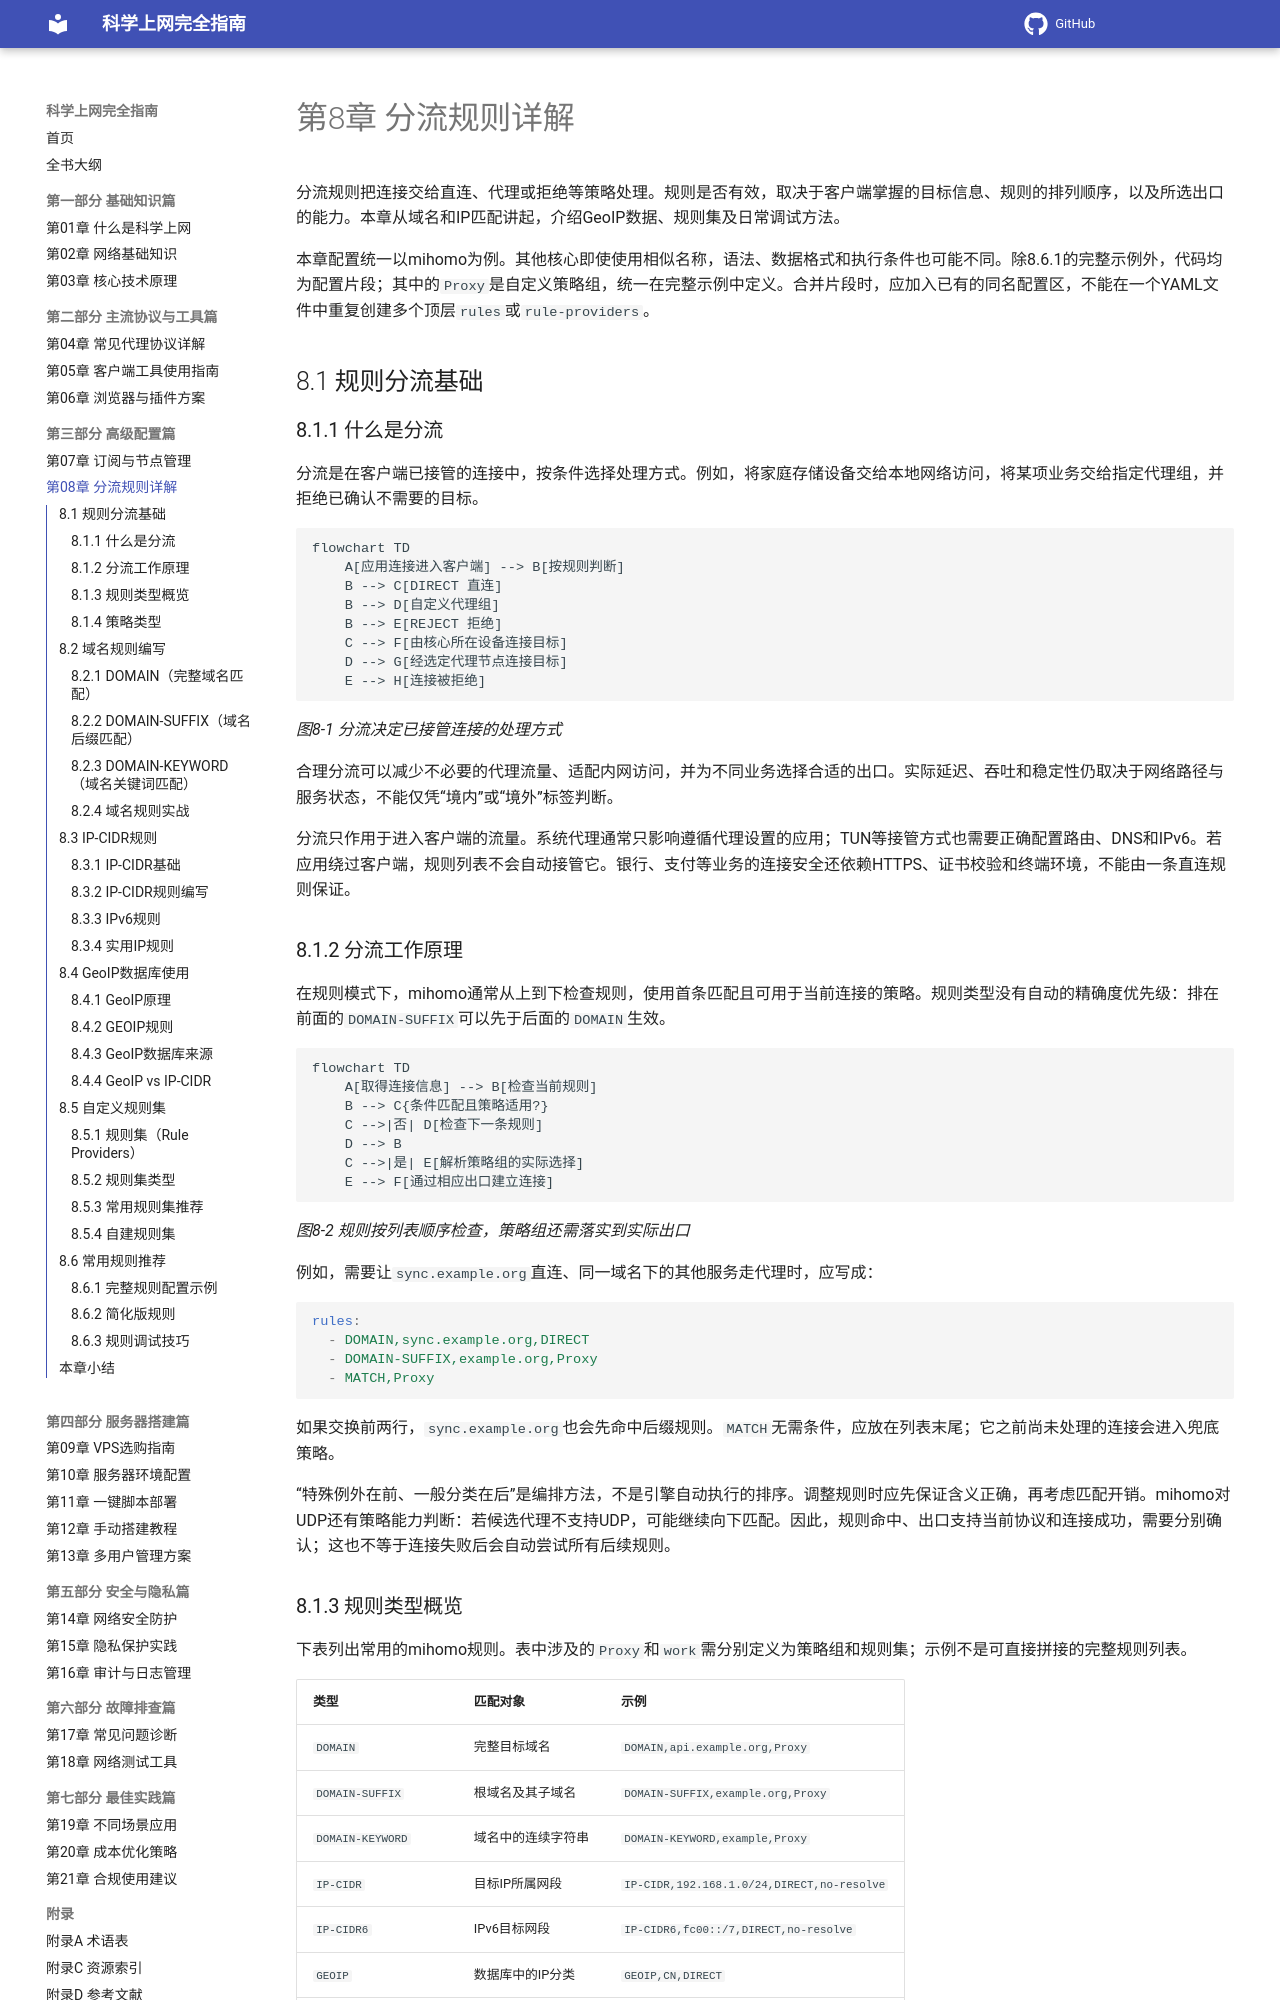

repository: ihmily/network-proxy-guide · page: 第三部分-高级配置篇/第08章-分流规则详解/index.html · generator: mkdocs

# 第8章 分流规则详解

分流规则把连接交给直连、代理或拒绝等策略处理。规则是否有效，取决于客户端掌握的目标信息、规则的排列顺序，以及所选出口的能力。本章从域名和IP匹配讲起，介绍GeoIP数据、规则集及日常调试方法。

本章配置统一以mihomo为例。其他核心即使使用相似名称，语法、数据格式和执行条件也可能不同。除8.6.1的完整示例外，代码均为配置片段；其中的`Proxy`是自定义策略组，统一在完整示例中定义。合并片段时，应加入已有的同名配置区，不能在一个YAML文件中重复创建多个顶层`rules`或`rule-providers`。

## 8.1 规则分流基础

### 8.1.1 什么是分流

分流是在客户端已接管的连接中，按条件选择处理方式。例如，将家庭存储设备交给本地网络访问，将某项业务交给指定代理组，并拒绝已确认不需要的目标。

```mermaid
flowchart TD
    A[应用连接进入客户端] --> B[按规则判断]
    B --> C[DIRECT 直连]
    B --> D[自定义代理组]
    B --> E[REJECT 拒绝]
    C --> F[由核心所在设备连接目标]
    D --> G[经选定代理节点连接目标]
    E --> H[连接被拒绝]
```

*图8-1 分流决定已接管连接的处理方式*

合理分流可以减少不必要的代理流量、适配内网访问，并为不同业务选择合适的出口。实际延迟、吞吐和稳定性仍取决于网络路径与服务状态，不能仅凭“境内”或“境外”标签判断。

分流只作用于进入客户端的流量。系统代理通常只影响遵循代理设置的应用；TUN等接管方式也需要正确配置路由、DNS和IPv6。若应用绕过客户端，规则列表不会自动接管它。银行、支付等业务的连接安全还依赖HTTPS、证书校验和终端环境，不能由一条直连规则保证。

### 8.1.2 分流工作原理

在规则模式下，mihomo通常从上到下检查规则，使用首条匹配且可用于当前连接的策略。规则类型没有自动的精确度优先级：排在前面的`DOMAIN-SUFFIX`可以先于后面的`DOMAIN`生效。

```mermaid
flowchart TD
    A[取得连接信息] --> B[检查当前规则]
    B --> C{条件匹配且策略适用?}
    C -->|否| D[检查下一条规则]
    D --> B
    C -->|是| E[解析策略组的实际选择]
    E --> F[通过相应出口建立连接]
```

*图8-2 规则按列表顺序检查，策略组还需落实到实际出口*

例如，需要让`sync.example.org`直连、同一域名下的其他服务走代理时，应写成：

```yaml
rules:
  - DOMAIN,sync.example.org,DIRECT
  - DOMAIN-SUFFIX,example.org,Proxy
  - MATCH,Proxy
```

如果交换前两行，`sync.example.org`也会先命中后缀规则。`MATCH`无需条件，应放在列表末尾；它之前尚未处理的连接会进入兜底策略。

“特殊例外在前、一般分类在后”是编排方法，不是引擎自动执行的排序。调整规则时应先保证含义正确，再考虑匹配开销。mihomo对UDP还有策略能力判断：若候选代理不支持UDP，可能继续向下匹配。因此，规则命中、出口支持当前协议和连接成功，需要分别确认；这也不等于连接失败后会自动尝试所有后续规则。
